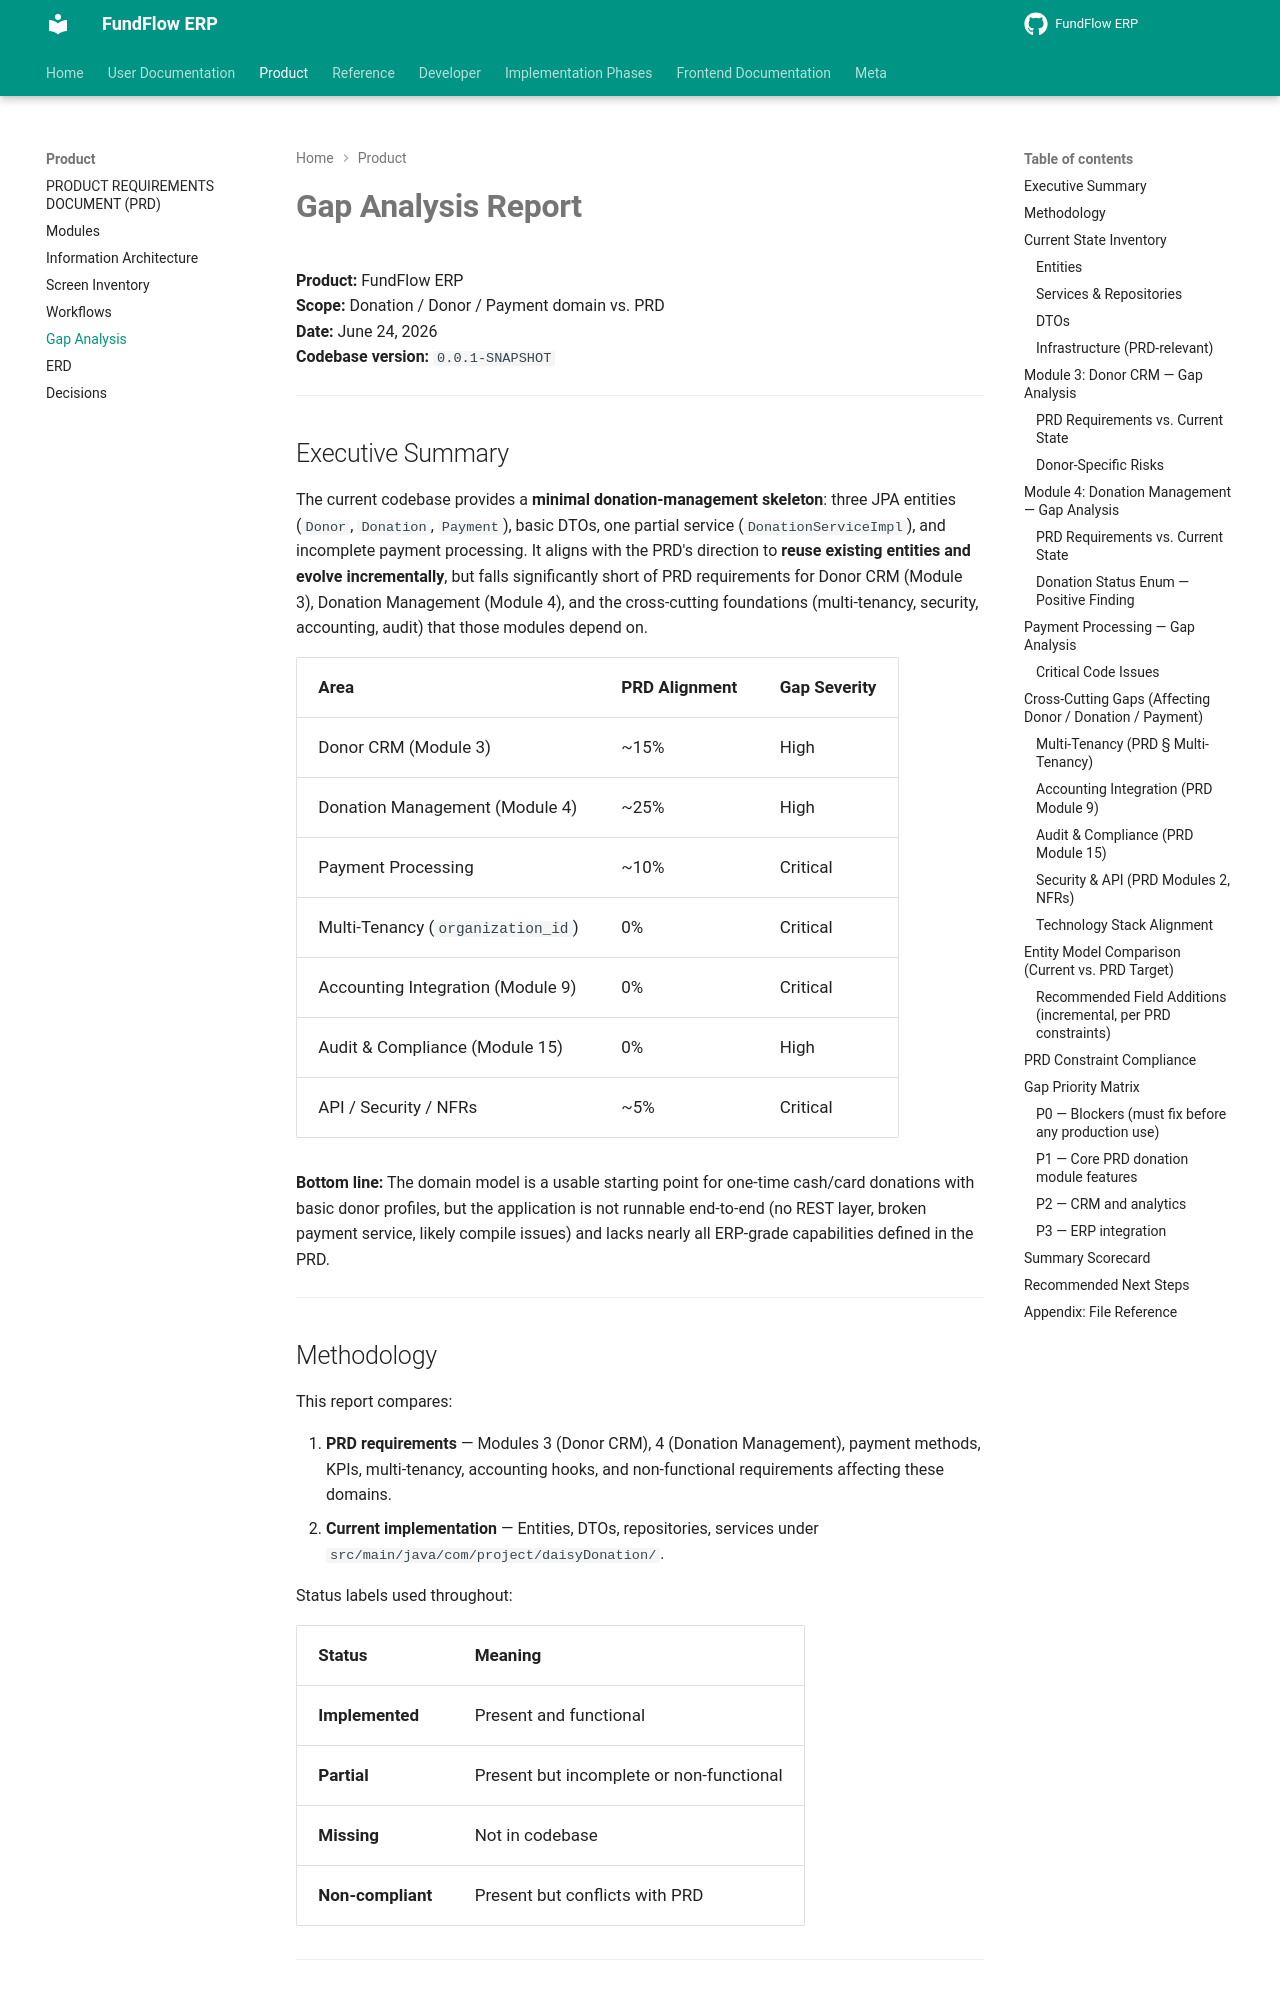

repository: Amanijr/FundFlow · page: GAP_ANALYSIS/index.html · generator: mkdocs

# Gap Analysis Report

**Product:** FundFlow ERP  
**Scope:** Donation / Donor / Payment domain vs. PRD  
**Date:** June 24, 2026  
**Codebase version:** `0.0.1-SNAPSHOT`

---

## Executive Summary

The current codebase provides a **minimal donation-management skeleton**: three JPA entities (`Donor`, `Donation`, `Payment`), basic DTOs, one partial service (`DonationServiceImpl`), and incomplete payment processing. It aligns with the PRD's direction to **reuse existing entities and evolve incrementally**, but falls significantly short of PRD requirements for Donor CRM (Module 3), Donation Management (Module 4), and the cross-cutting foundations (multi-tenancy, security, accounting, audit) that those modules depend on.

| Area | PRD Alignment | Gap Severity |
|------|---------------|--------------|
| Donor CRM (Module 3) | ~15% | High |
| Donation Management (Module 4) | ~25% | High |
| Payment Processing | ~10% | Critical |
| Multi-Tenancy (`organization_id`) | 0% | Critical |
| Accounting Integration (Module 9) | 0% | Critical |
| Audit & Compliance (Module 15) | 0% | High |
| API / Security / NFRs | ~5% | Critical |

**Bottom line:** The domain model is a usable starting point for one-time cash/card donations with basic donor profiles, but the application is not runnable end-to-end (no REST layer, broken payment service, likely compile issues) and lacks nearly all ERP-grade capabilities defined in the PRD.

---

## Methodology

This report compares:

1. **PRD requirements** — Modules 3 (Donor CRM), 4 (Donation Management), payment methods, KPIs, multi-tenancy, accounting hooks, and non-functional requirements affecting these domains.
2. **Current implementation** — Entities, DTOs, repositories, services under `src/main/java/com/project/daisyDonation/`.

Status labels used throughout:

| Status | Meaning |
|--------|---------|
| **Implemented** | Present and functional |
| **Partial** | Present but incomplete or non-functional |
| **Missing** | Not in codebase |
| **Non-compliant** | Present but conflicts with PRD |

---

## Current State Inventory
